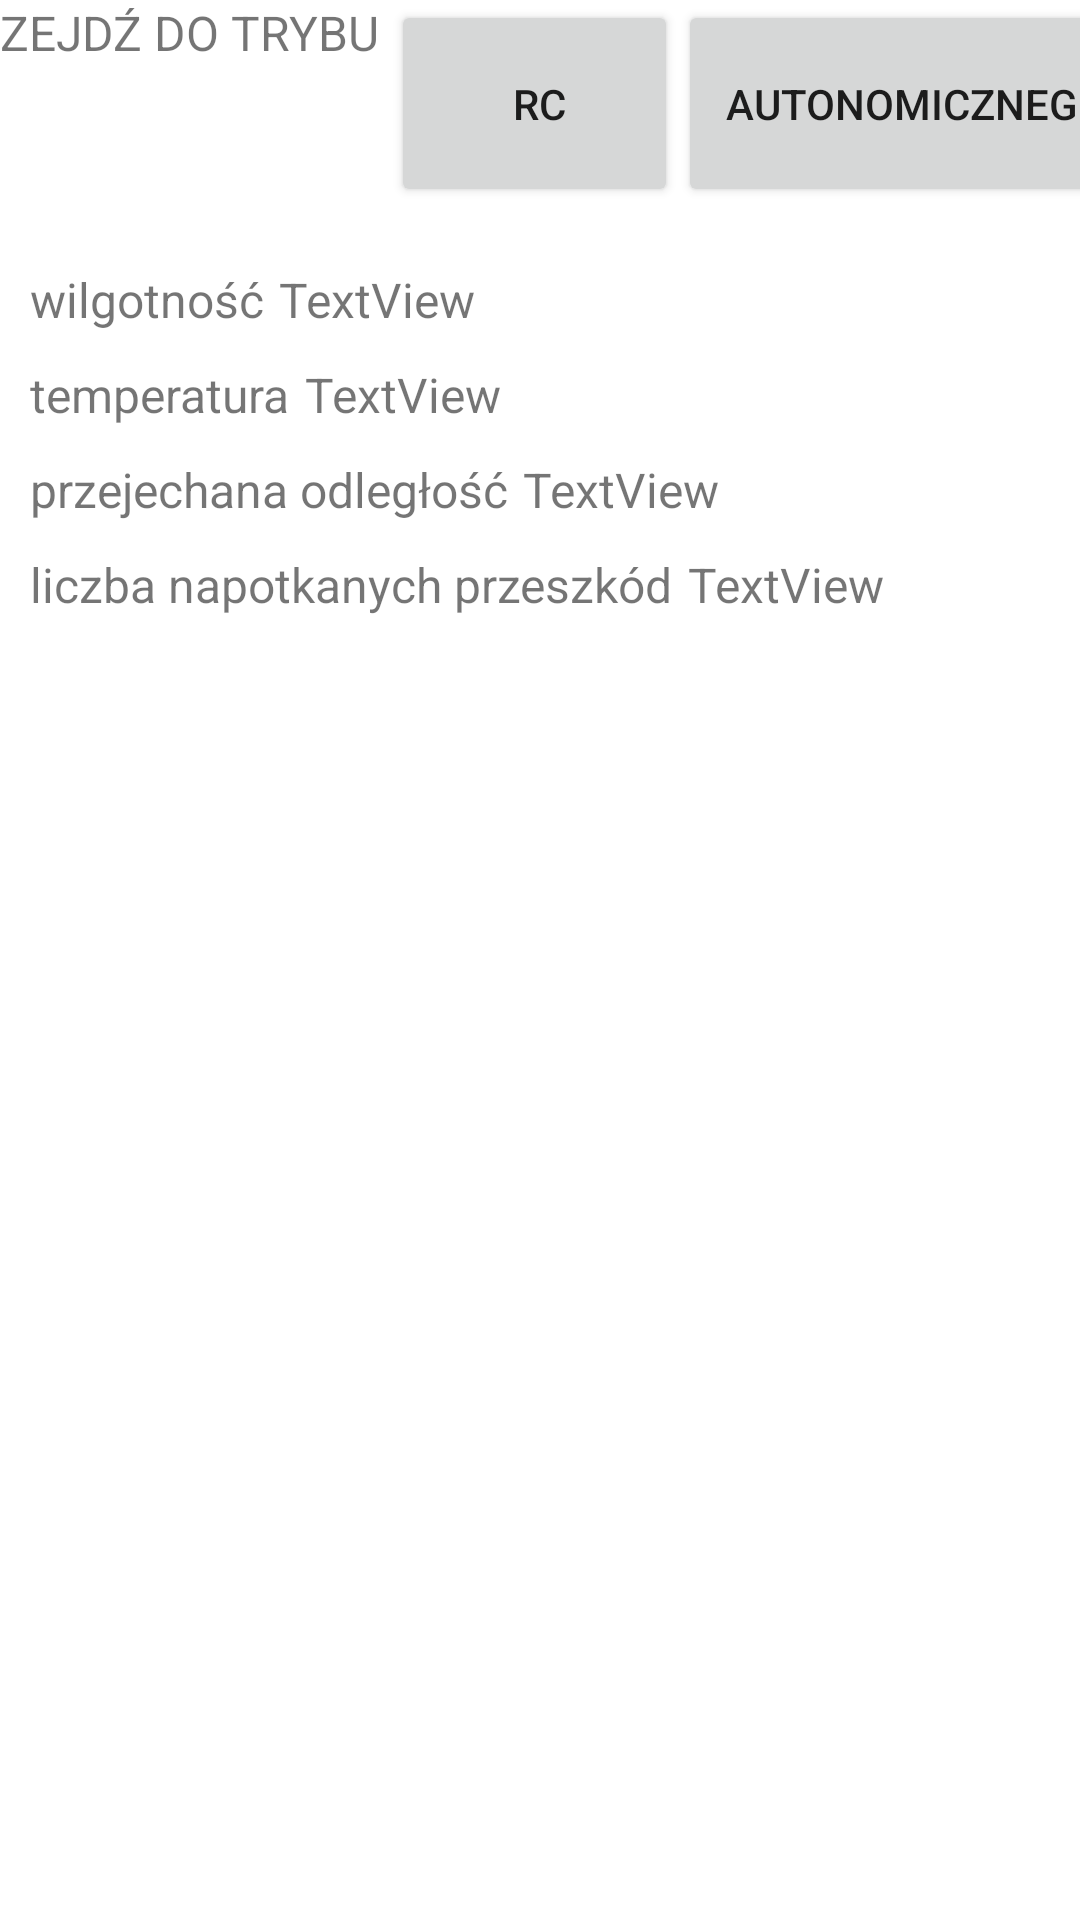

Here is an Android app screen rendered from its layout file. Give the layout XML and the strings, colors and styles it references.
<!-- AndroidManifest.xml: application theme Theme.Maluch3 -->
<!-- res/layout/activity_pomiary.xml -->
<?xml version="1.0" encoding="utf-8"?>
<androidx.constraintlayout.widget.ConstraintLayout xmlns:android="http://schemas.android.com/apk/res/android"
    xmlns:app="http://schemas.android.com/apk/res-auto"
    xmlns:tools="http://schemas.android.com/tools"
    android:layout_width="match_parent"
    android:layout_height="match_parent"
    tools:context=".pomiaryActivity">

    <TextView
        android:id="@+id/textView13"
        android:layout_width="wrap_content"
        android:layout_height="wrap_content"
        android:layout_marginStart="5dp"
        android:layout_marginTop="10dp"
        android:text="TextView"
        android:textSize="16sp"
        app:layout_constraintStart_toEndOf="@+id/textView12"
        app:layout_constraintTop_toBottomOf="@+id/textView_temperatura" />

    <LinearLayout
        android:id="@+id/linearLayout4"
        android:layout_width="409dp"
        android:layout_height="69dp"
        android:orientation="horizontal"
        app:layout_constraintEnd_toEndOf="parent"
        app:layout_constraintHorizontal_bias="0.5"
        app:layout_constraintStart_toStartOf="parent"
        app:layout_constraintTop_toTopOf="parent">

        <TextView
            android:id="@+id/textView16"
            android:layout_width="wrap_content"
            android:layout_height="match_parent"
            android:layout_weight="1"
            android:text="PRZEJDŹ DO TRYBU"
            android:textAlignment="center"
            android:textAllCaps="false"
            android:textDirection="firstStrongRtl"
            android:textSize="16sp" />

        <Button
            android:id="@+id/btn_przej_do_RC_pomiary"
            android:layout_width="wrap_content"
            android:layout_height="match_parent"
            android:layout_weight="1"
            android:text=" RC" />

        <Button
            android:id="@+id/btn_przejdz_do_auto_pomiary"
            android:layout_width="wrap_content"
            android:layout_height="match_parent"
            android:layout_weight="1"
            android:text="autonomicznego" />
    </LinearLayout>

    <TextView
        android:id="@+id/textView8"
        android:layout_width="wrap_content"
        android:layout_height="wrap_content"
        android:layout_marginStart="10dp"
        android:layout_marginTop="20dp"
        android:text="wilgotność"
        android:textSize="16sp"
        app:layout_constraintStart_toStartOf="parent"
        app:layout_constraintTop_toBottomOf="@+id/linearLayout4" />

    <TextView
        android:id="@+id/textView9"
        android:layout_width="wrap_content"
        android:layout_height="wrap_content"
        android:layout_marginStart="10dp"
        android:layout_marginTop="10dp"
        android:text="temperatura"
        android:textSize="16sp"
        app:layout_constraintStart_toStartOf="parent"
        app:layout_constraintTop_toBottomOf="@+id/textView8" />

    <TextView
        android:id="@+id/textView_wilgotnosc"
        android:layout_width="wrap_content"
        android:layout_height="wrap_content"
        android:layout_marginStart="5dp"
        android:layout_marginTop="20dp"
        android:text="TextView"
        android:textSize="16sp"
        app:layout_constraintStart_toEndOf="@+id/textView8"
        app:layout_constraintTop_toBottomOf="@+id/linearLayout4" />

    <TextView
        android:id="@+id/textView_temperatura"
        android:layout_width="wrap_content"
        android:layout_height="wrap_content"
        android:layout_marginStart="5dp"
        android:layout_marginTop="10dp"
        android:text="TextView"
        android:textSize="16sp"
        app:layout_constraintStart_toEndOf="@+id/textView9"
        app:layout_constraintTop_toBottomOf="@+id/textView_wilgotnosc" />

    <TextView
        android:id="@+id/textView12"
        android:layout_width="wrap_content"
        android:layout_height="wrap_content"
        android:layout_marginStart="10dp"
        android:layout_marginTop="10dp"
        android:text="przejechana odległość"
        android:textSize="16sp"
        app:layout_constraintStart_toStartOf="parent"
        app:layout_constraintTop_toBottomOf="@+id/textView9" />

    <TextView
        android:id="@+id/textView14"
        android:layout_width="wrap_content"
        android:layout_height="wrap_content"
        android:layout_marginStart="10dp"
        android:layout_marginTop="10dp"
        android:text="liczba napotkanych przeszkód"
        android:textSize="16sp"
        app:layout_constraintStart_toStartOf="parent"
        app:layout_constraintTop_toBottomOf="@+id/textView12" />

    <TextView
        android:id="@+id/textView_licz_przeszkod"
        android:layout_width="wrap_content"
        android:layout_height="wrap_content"
        android:layout_marginStart="5dp"
        android:layout_marginTop="10dp"
        android:text="TextView"
        android:textSize="16sp"
        app:layout_constraintStart_toEndOf="@+id/textView14"
        app:layout_constraintTop_toBottomOf="@+id/textView13" />
</androidx.constraintlayout.widget.ConstraintLayout>
<!-- resources referenced by this layout -->
<resources>
  <style name="Theme.Maluch3" parent="Theme.MaterialComponents.DayNight.DarkActionBar">
          
          <item name="colorPrimary">@color/purple_500</item>
          <item name="colorPrimaryVariant">@color/purple_700</item>
          <item name="colorOnPrimary">@color/white</item>
          
          <item name="colorSecondary">@color/teal_200</item>
          <item name="colorSecondaryVariant">@color/teal_700</item>
          <item name="colorOnSecondary">@color/black</item>
          
          <item name="android:statusBarColor" tools:targetApi="l">?attr/colorPrimaryVariant</item>
          
      </style>
  <!-- not gathered from this repository: default colours our renderer supplied (Android Studio template values) -->
  <color name="purple_500">#FF6200EE</color>
  <color name="purple_700">#FF3700B3</color>
  <color name="teal_200">#FF03DAC5</color>
  <color name="teal_700">#FF018786</color>
  <color name="black">#FF000000</color>
  <color name="white">#FFFFFFFF</color>
</resources>
